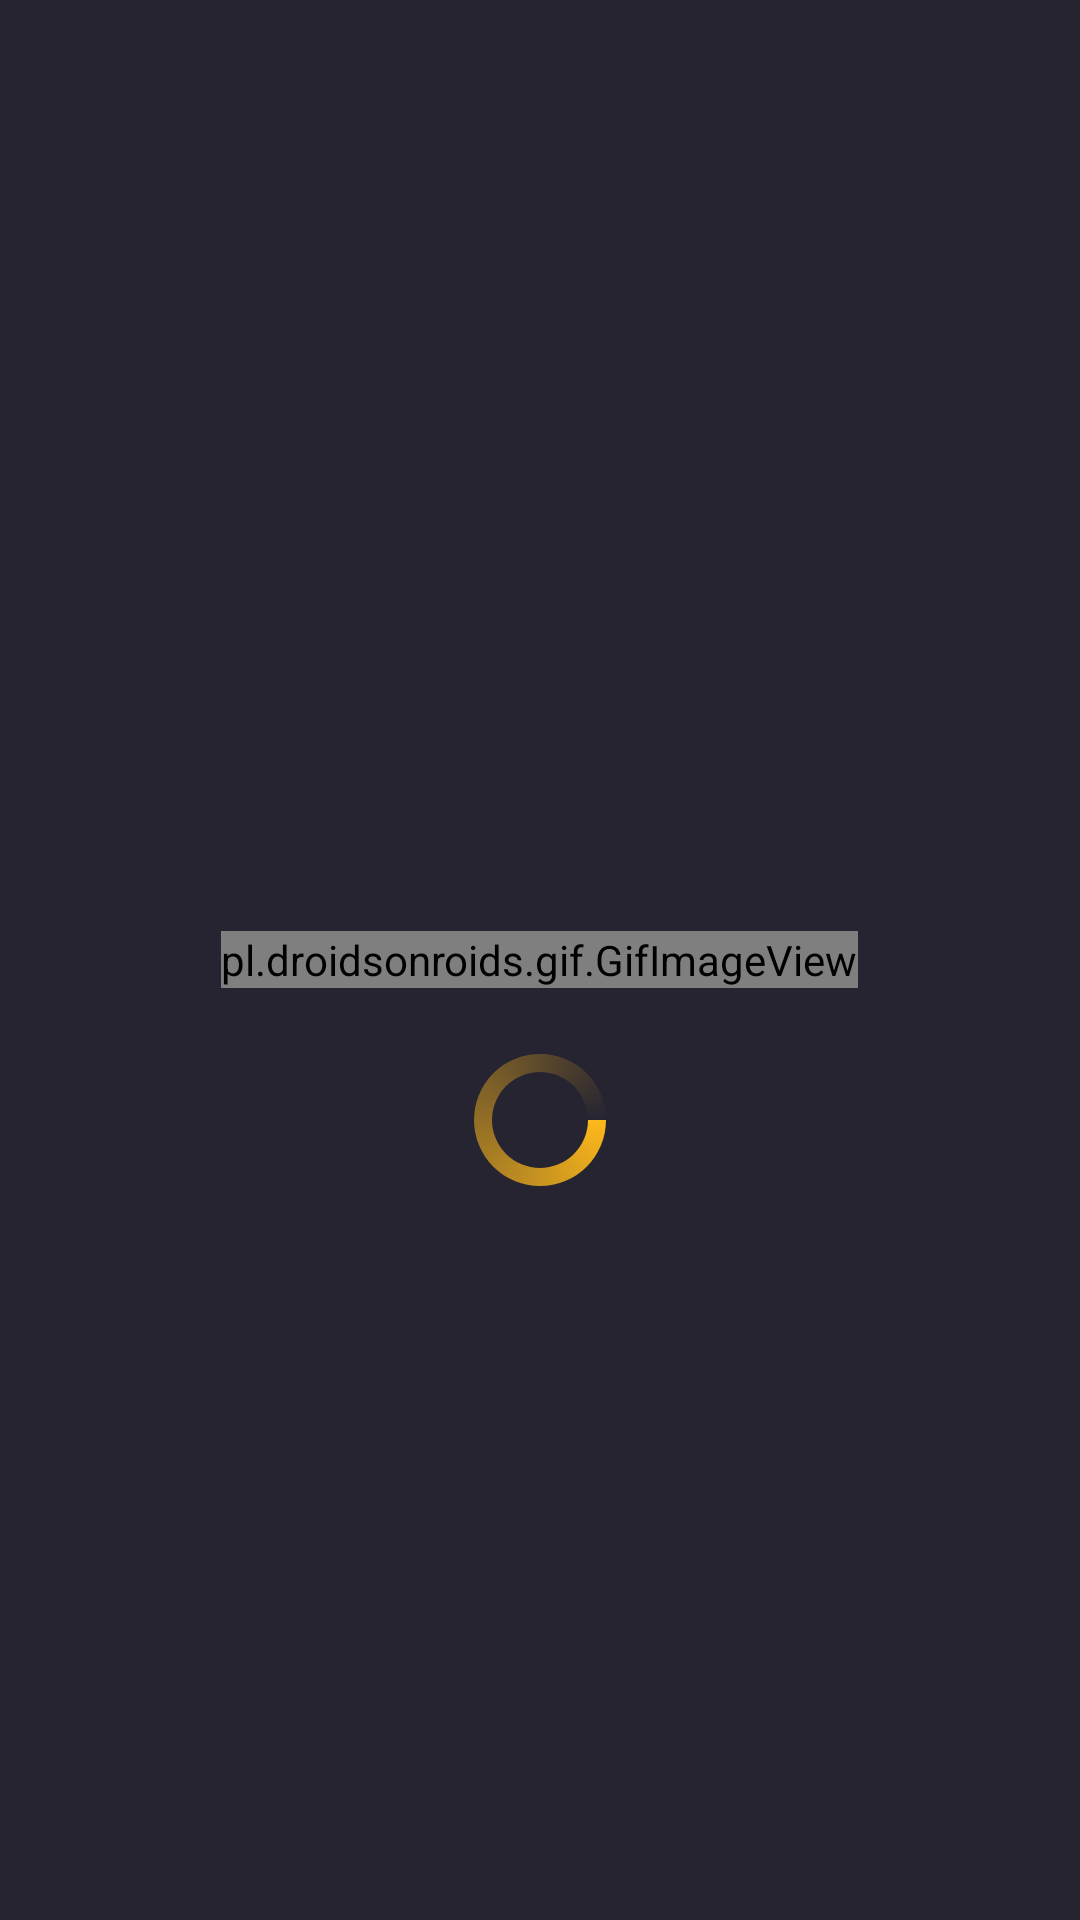

Produce the Android XML layout that renders to this screen, including the resource entries it uses.
<!-- AndroidManifest.xml: application theme Theme.Projet -->
<!-- res/layout/activity_splash.xml -->
<?xml version="1.0" encoding="utf-8"?>
<FrameLayout xmlns:android="http://schemas.android.com/apk/res/android"
    xmlns:tools="http://schemas.android.com/tools"
    android:layout_width="match_parent"
    android:layout_height="match_parent"
    android:background="@color/app_background"
    tools:context=".SplashActivity">

    <RelativeLayout
        android:layout_width="match_parent"
        android:layout_height="match_parent"
        android:layout_gravity="center">

        <pl.droidsonroids.gif.GifImageView
            android:id="@+id/logo"
            android:layout_centerInParent="true"
            android:layout_width="wrap_content"
            android:layout_height="wrap_content"
            android:src="@mipmap/ic_launcher_foreground">

        </pl.droidsonroids.gif.GifImageView>

        <ProgressBar
            android:id="@+id/progress"
            android:layout_below="@id/logo"
            android:layout_width="wrap_content"
            android:layout_height="wrap_content"
            android:layout_marginTop="20sp"
            android:layout_centerInParent="true"
            android:indeterminate="true"
            android:indeterminateDrawable="@drawable/progress_bar" />
    </RelativeLayout>

</FrameLayout>
<!-- resources referenced by this layout -->
<resources>
  <color name="app_background">#262431</color>
  <!-- drawable progress_bar (drawable) -->
  <?xml version="1.0" encoding="utf-8"?>
  <rotate
      xmlns:android="http://schemas.android.com/apk/res/android"
      android:fromDegrees="0"
      android:pivotX="50%"
      android:pivotY="50%"
      android:toDegrees="360">
  
      <shape
          android:innerRadiusRatio="3"
          android:shape="ring"
          android:thicknessRatio="8"
          android:useLevel="false">
  
          <size
              android:width="76dip"
              android:height="76dip" />
  
          <gradient
              android:angle="0"
              android:endColor="#00ffffff"
              android:startColor="@color/input_border"
              android:type="sweep"
              android:useLevel="false" />
      </shape>
  
  </rotate>
  <!-- mipmap ic_launcher_foreground: png bitmap (mipmap-hdpi, 3102 bytes) -->
  <style name="Theme.Projet" parent="Theme.MaterialComponents.DayNight.NoActionBar">
          
          <item name="colorPrimary">@color/input_border</item>
          <item name="colorPrimaryVariant">@color/input_background</item>
          <item name="colorOnPrimary">@color/white</item>
          
          <item name="colorSecondary">@color/teal_200</item>
          <item name="colorSecondaryVariant">@color/teal_700</item>
          <item name="colorOnSecondary">@color/black</item>
          
          <item name="android:statusBarColor" tools:targetApi="l">?attr/colorPrimaryVariant</item>
          
      </style>
  <color name="input_border">#FDB81A</color>
  <color name="input_background">#43414C</color>
  <color name="white">#FFFFFFFF</color>
  <color name="teal_200">#FF03DAC5</color>
  <color name="teal_700">#FF018786</color>
  <color name="black">#FF000000</color>
</resources>
